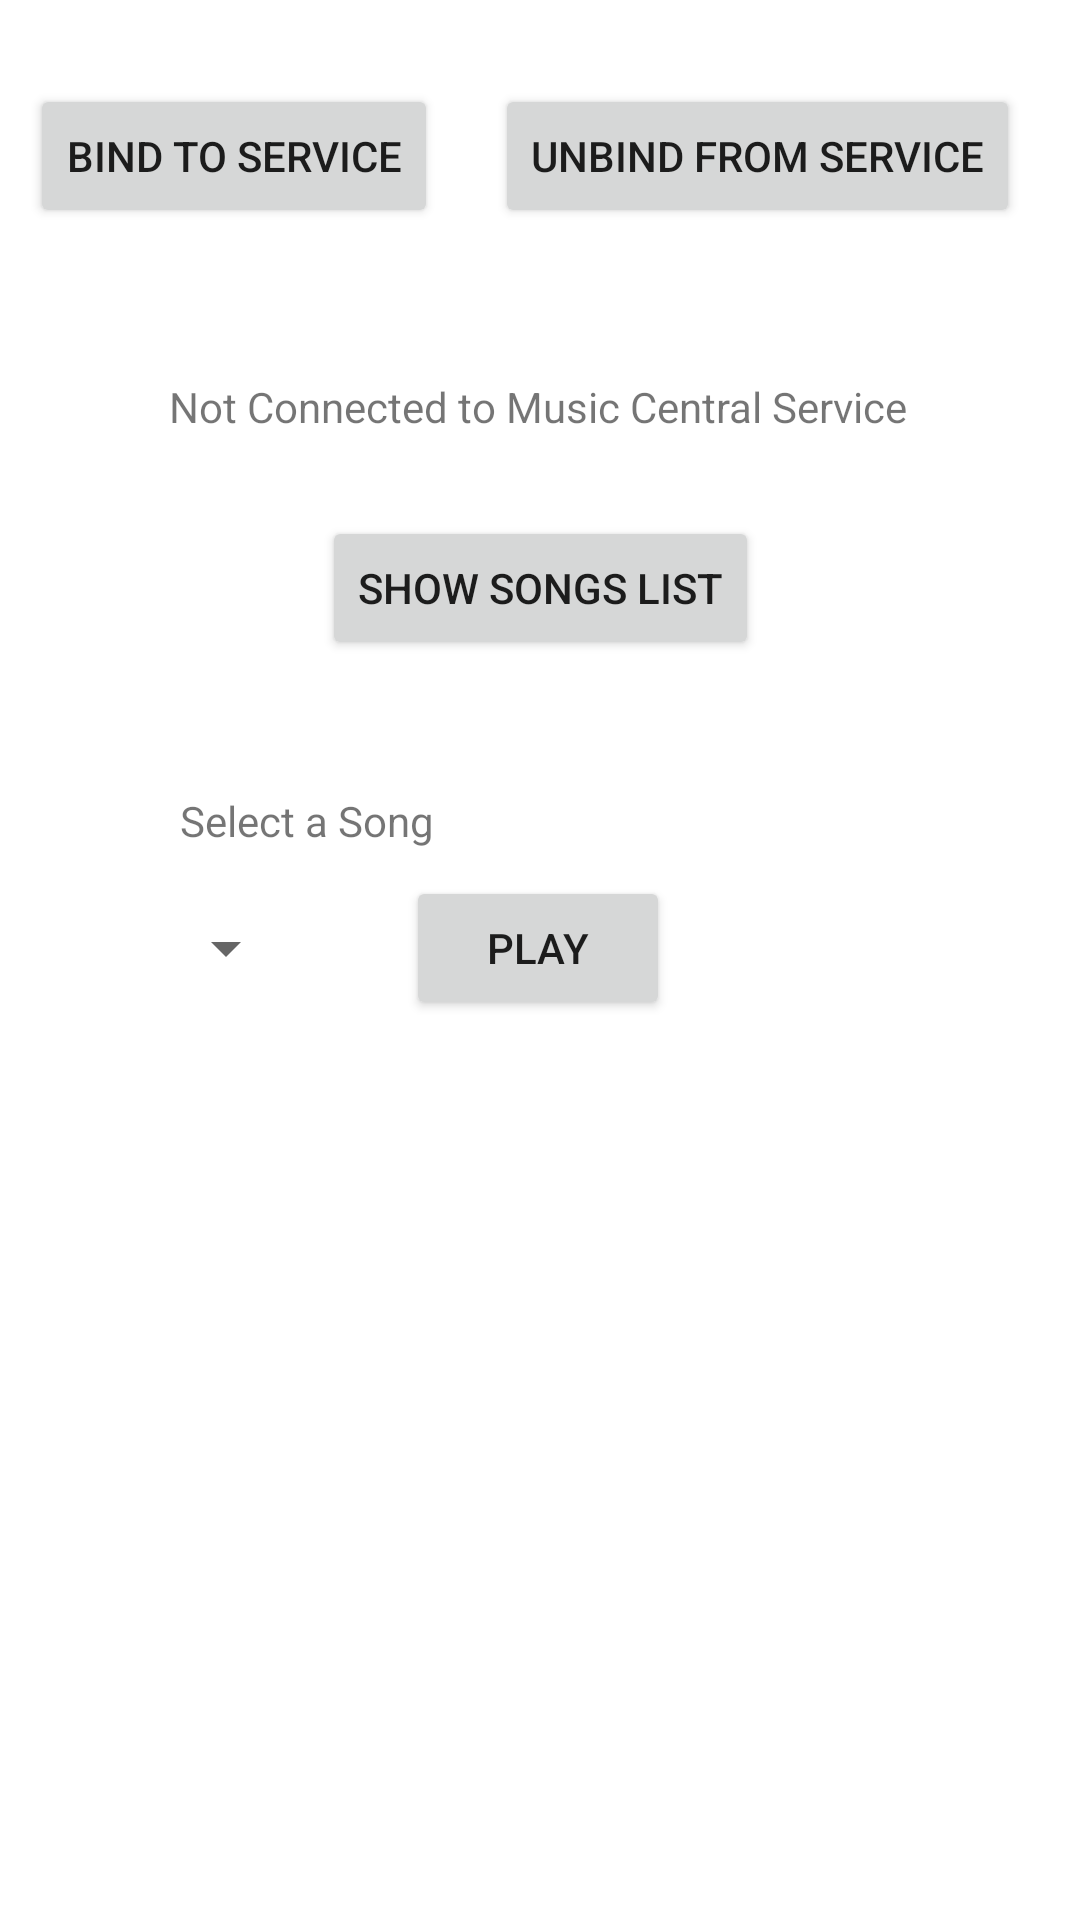

Write the Android layout XML for this screen, with the resource values it uses.
<!-- AndroidManifest.xml: application theme Theme.MusicClientAppP5 -->
<!-- res/layout/activity_main.xml -->
<?xml version="1.0" encoding="utf-8"?>
<androidx.constraintlayout.widget.ConstraintLayout xmlns:android="http://schemas.android.com/apk/res/android"
    xmlns:app="http://schemas.android.com/apk/res-auto"
    xmlns:tools="http://schemas.android.com/tools"
    android:layout_width="match_parent"
    android:layout_height="match_parent"
    tools:context=".MainActivity">

    <Button
        android:id="@+id/unbindFromService"
        android:layout_width="wrap_content"
        android:layout_height="wrap_content"
        android:layout_marginTop="28dp"
        android:text="@string/unbind_button_text"
        app:layout_constraintEnd_toEndOf="parent"
        app:layout_constraintHorizontal_bias="0.483"
        app:layout_constraintStart_toEndOf="@+id/bindToService"
        app:layout_constraintTop_toTopOf="parent" />

    <Button
        android:id="@+id/bindToService"
        android:layout_width="wrap_content"
        android:layout_height="wrap_content"
        android:layout_marginStart="10dp"
        android:layout_marginTop="28dp"
        android:text="@string/bind_button_text"
        app:layout_constraintEnd_toEndOf="parent"
        app:layout_constraintHorizontal_bias="0.0"
        app:layout_constraintStart_toStartOf="parent"
        app:layout_constraintTop_toTopOf="parent" />

    <TextView
        android:id="@+id/bindServiceText"
        android:layout_width="wrap_content"
        android:layout_height="wrap_content"
        android:layout_marginTop="50dp"
        android:text="@string/unbind_text"
        app:layout_constraintBottom_toBottomOf="parent"
        app:layout_constraintHorizontal_bias="0.496"
        app:layout_constraintLeft_toLeftOf="parent"
        app:layout_constraintRight_toRightOf="parent"
        app:layout_constraintTop_toBottomOf="@+id/bindToService"
        app:layout_constraintVertical_bias="0.0" />

    <Button
        android:id="@+id/showSongsList"
        android:layout_width="wrap_content"
        android:layout_height="wrap_content"
        android:layout_marginTop="172dp"
        android:text="@string/song_list_btn_text"
        app:layout_constraintEnd_toEndOf="parent"
        app:layout_constraintStart_toStartOf="parent"
        app:layout_constraintTop_toTopOf="parent" />

    <TextView
        android:id="@+id/textView2"
        android:layout_width="wrap_content"
        android:layout_height="wrap_content"
        android:layout_marginStart="60dp"
        android:layout_marginTop="264dp"
        android:text="@string/select_song_text"
        app:layout_constraintStart_toStartOf="parent"
        app:layout_constraintTop_toTopOf="parent" />

    <Spinner
        android:id="@+id/songSpinner"
        android:layout_width="wrap_content"
        android:layout_height="wrap_content"
        android:layout_marginTop="304dp"
        app:layout_constraintEnd_toEndOf="parent"
        app:layout_constraintHorizontal_bias="0.165"
        app:layout_constraintStart_toStartOf="parent"
        app:layout_constraintTop_toTopOf="parent" />

    <Button
        android:id="@+id/playSong"
        android:layout_width="wrap_content"
        android:layout_height="wrap_content"
        android:layout_marginStart="36dp"
        android:layout_marginTop="292dp"
        android:text="@string/play_song_text"
        app:layout_constraintStart_toEndOf="@+id/songSpinner"
        app:layout_constraintTop_toTopOf="parent" />

</androidx.constraintlayout.widget.ConstraintLayout>
<!-- resources referenced by this layout -->
<resources>
  <string name="bind_button_text">Bind to Service</string>
  <string name="play_song_text">PLAY</string>
  <string name="select_song_text">Select a Song</string>
  <string name="song_list_btn_text">Show Songs List</string>
  <string name="unbind_button_text">Unbind from Service</string>
  <string name="unbind_text">Not Connected to Music Central Service</string>
  <style name="Theme.MusicClientAppP5" parent="Theme.MaterialComponents.DayNight.DarkActionBar">
          
          <item name="colorPrimary">@color/purple_500</item>
          <item name="colorPrimaryVariant">@color/purple_700</item>
          <item name="colorOnPrimary">@color/white</item>
          
          <item name="colorSecondary">@color/teal_200</item>
          <item name="colorSecondaryVariant">@color/teal_700</item>
          <item name="colorOnSecondary">@color/black</item>
          
          <item name="android:statusBarColor" tools:targetApi="l">?attr/colorPrimaryVariant</item>
          
      </style>
  <!-- not gathered from this repository: default colours our renderer supplied (Android Studio template values) -->
  <color name="purple_500">#FF6200EE</color>
  <color name="purple_700">#FF3700B3</color>
  <color name="teal_200">#FF03DAC5</color>
  <color name="teal_700">#FF018786</color>
  <color name="black">#FF000000</color>
  <color name="white">#FFFFFFFF</color>
</resources>
